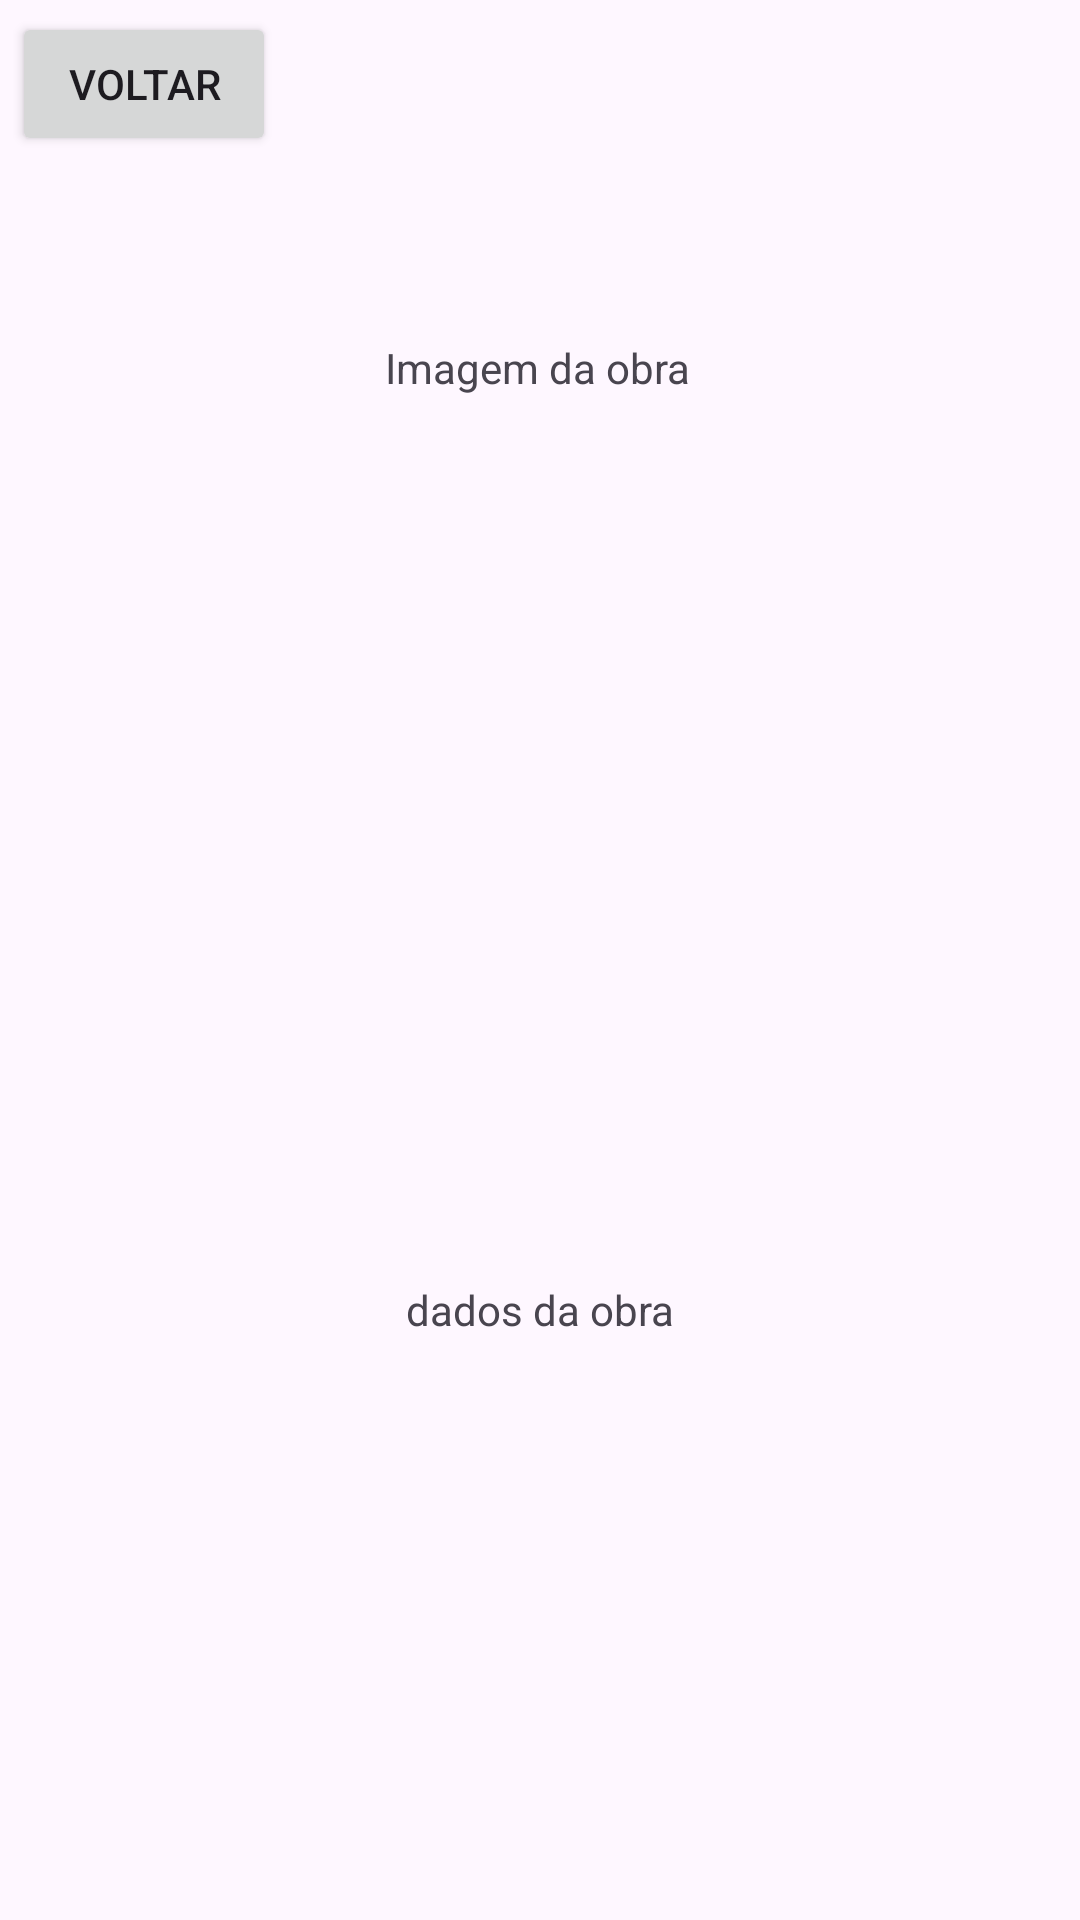

Layout XML and referenced resources for this Android screen:
<!-- AndroidManifest.xml: application theme Theme.UniforDex -->
<!-- res/layout/activity_detalhe_obra.xml -->
<?xml version="1.0" encoding="utf-8"?>
<androidx.constraintlayout.widget.ConstraintLayout xmlns:android="http://schemas.android.com/apk/res/android"
    xmlns:app="http://schemas.android.com/apk/res-auto"
    xmlns:tools="http://schemas.android.com/tools"
    android:id="@+id/main"
    android:layout_width="match_parent"
    android:layout_height="match_parent"
    tools:context=".DetalheObra">

    <Button
        android:id="@+id/returnButton1"
        android:layout_width="wrap_content"
        android:layout_height="wrap_content"
        android:layout_marginStart="4dp"
        android:layout_marginTop="4dp"
        android:text="Voltar"
        app:layout_constraintStart_toStartOf="parent"
        app:layout_constraintTop_toTopOf="parent" />

    <TextView
        android:id="@+id/textView2"
        android:layout_width="wrap_content"
        android:layout_height="wrap_content"
        android:text="Imagem da obra"
        app:layout_constraintEnd_toEndOf="parent"
        app:layout_constraintHorizontal_bias="0.498"
        app:layout_constraintStart_toStartOf="parent"
        app:layout_constraintTop_toTopOf="@+id/guideline" />

    <TextView
        android:id="@+id/textView3"
        android:layout_width="wrap_content"
        android:layout_height="wrap_content"
        android:text="dados da obra"
        app:layout_constraintEnd_toEndOf="parent"
        app:layout_constraintStart_toStartOf="parent"
        app:layout_constraintTop_toTopOf="@+id/guideline3" />

    <TextView
        android:id="@+id/textView4"
        android:layout_width="128dp"
        android:layout_height="26dp"
        android:text="play de text2speech"
        app:layout_constraintEnd_toEndOf="parent"
        app:layout_constraintHorizontal_bias="0.498"
        app:layout_constraintStart_toStartOf="parent"
        app:layout_constraintTop_toTopOf="@+id/guideline4" />

    <androidx.constraintlayout.widget.Guideline
        android:id="@+id/guideline"
        android:layout_width="wrap_content"
        android:layout_height="wrap_content"
        android:orientation="horizontal"
        app:layout_constraintGuide_begin="113dp" />

    <androidx.constraintlayout.widget.Guideline
        android:id="@+id/guideline3"
        android:layout_width="wrap_content"
        android:layout_height="wrap_content"
        android:orientation="horizontal"
        app:layout_constraintGuide_begin="427dp" />

    <androidx.constraintlayout.widget.Guideline
        android:id="@+id/guideline4"
        android:layout_width="wrap_content"
        android:layout_height="wrap_content"
        android:orientation="horizontal"
        app:layout_constraintGuide_begin="693dp" />
</androidx.constraintlayout.widget.ConstraintLayout>
<!-- resources referenced by this layout -->
<resources>
  <style name="Theme.UniforDex" parent="Base.Theme.UniforDex" />
  <style name="Base.Theme.UniforDex" parent="Theme.Material3.DayNight.NoActionBar">
          
          
      </style>
</resources>
